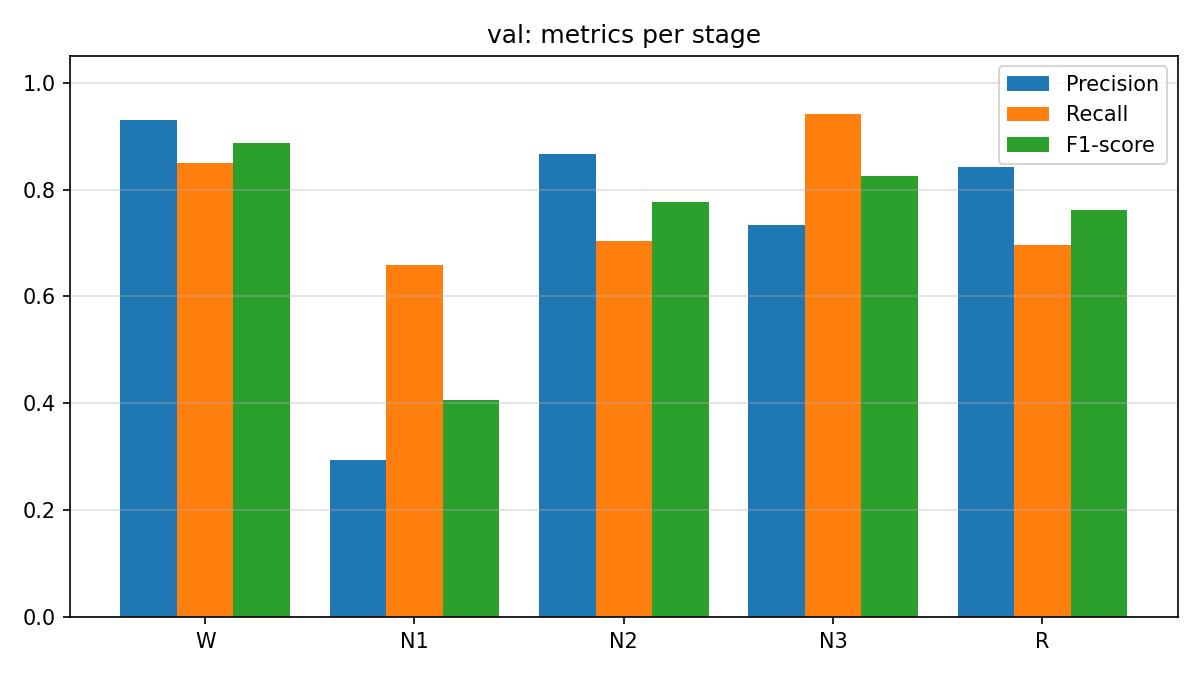

Data behind this chart, as committed beside it:
stage, precision, recall, f1_score, support
W, 0.9302, 0.8491, 0.8878, 424
N1, 0.2941, 0.6579, 0.4065, 76
N2, 0.8672, 0.7032, 0.7766, 1031
N3, 0.7344, 0.9422, 0.8254, 813
R, 0.8416, 0.6966, 0.7623, 534
